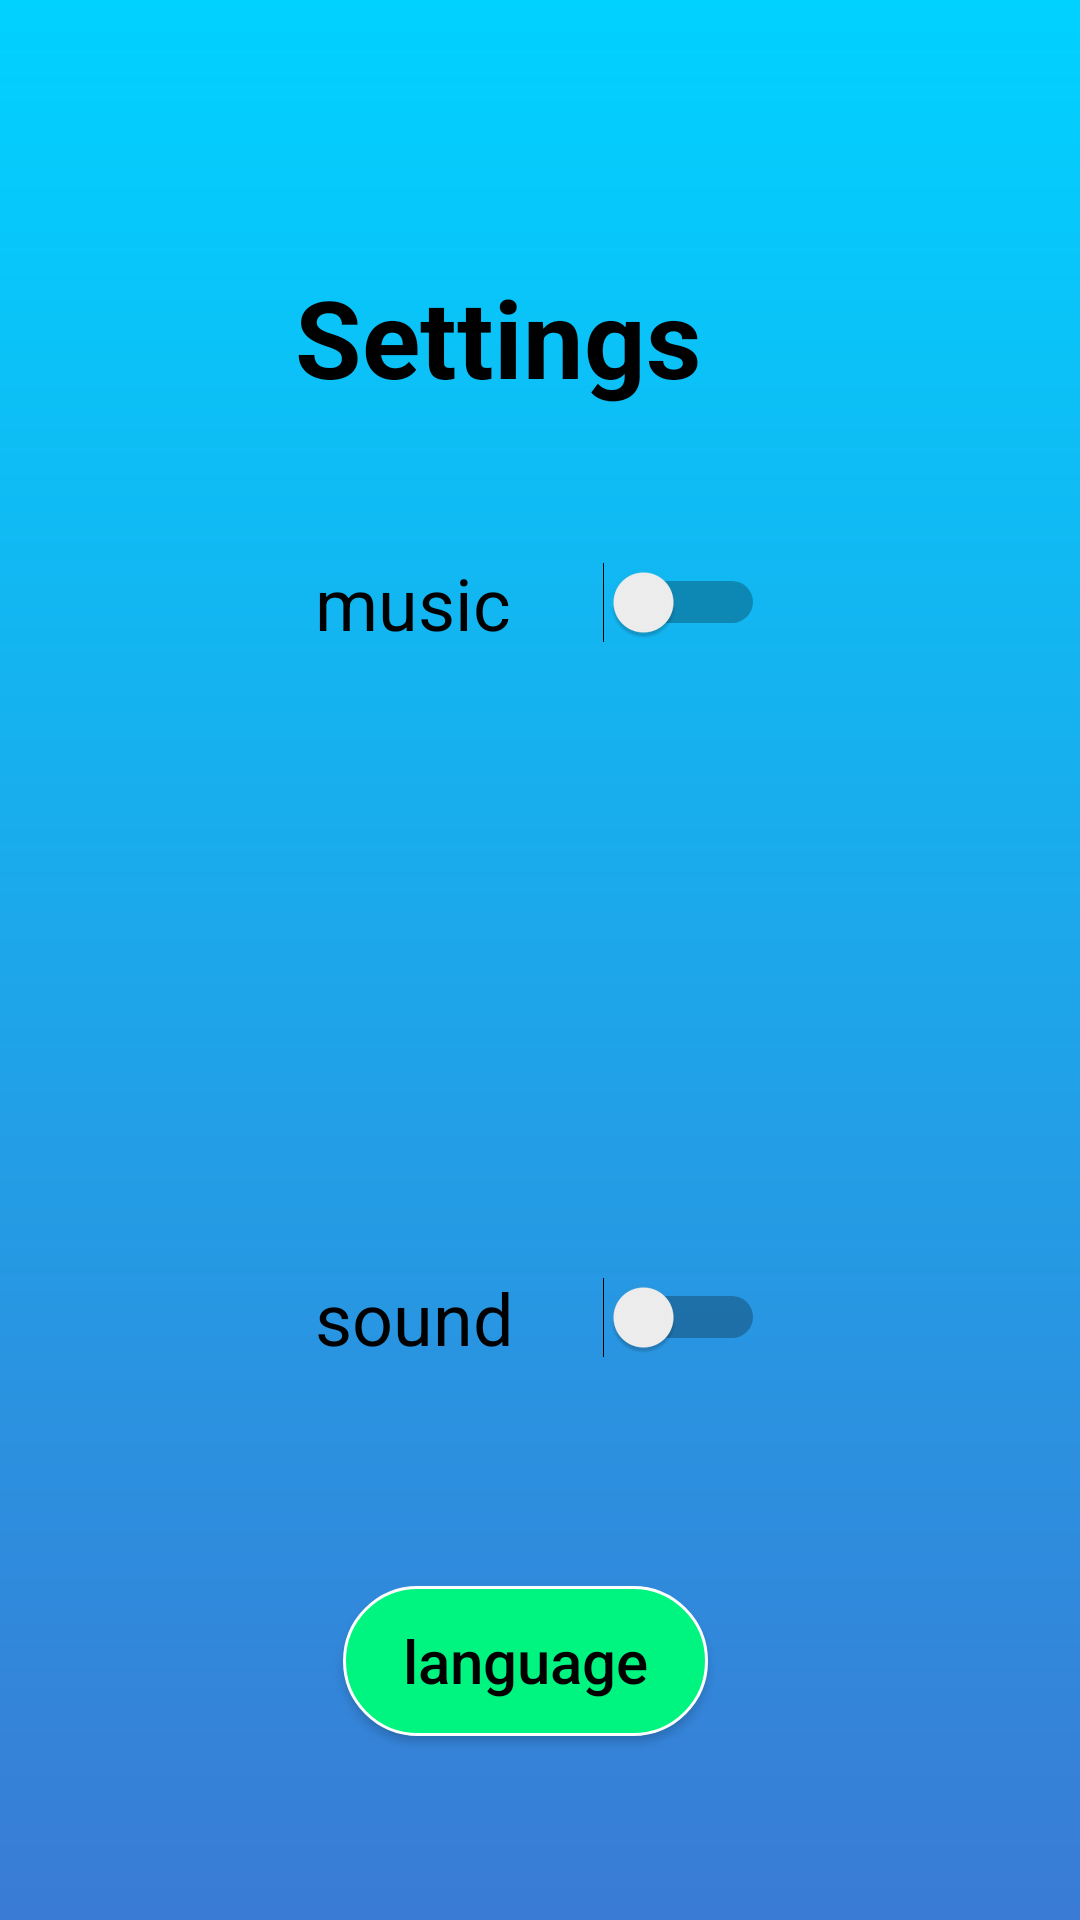

Android layout source for this screen:
<!-- AndroidManifest.xml: application theme Theme.XOGame -->
<!-- res/layout/activity_setting_screen.xml -->
<?xml version="1.0" encoding="utf-8"?>
<androidx.constraintlayout.widget.ConstraintLayout xmlns:android="http://schemas.android.com/apk/res/android"
    xmlns:app="http://schemas.android.com/apk/res-auto"
    xmlns:tools="http://schemas.android.com/tools"
    android:layout_width="match_parent"
    android:layout_height="match_parent"
    android:background="@drawable/bg_shape"
    tools:context=".settingScreen">

    <Switch
        android:id="@+id/music_Sw"
        android:layout_width="150dp"
        android:layout_height="75dp"
        android:text="@string/music"
        android:textSize="24sp"
        app:layout_constraintBottom_toTopOf="@+id/sound_sw"
        app:layout_constraintEnd_toEndOf="parent"
        app:layout_constraintHorizontal_bias="0.5"
        app:layout_constraintStart_toStartOf="parent"
        app:layout_constraintTop_toTopOf="parent"
        app:layout_constraintVertical_bias="0.5" />

    <Switch
        android:id="@+id/sound_sw"
        android:layout_width="150dp"
        android:layout_height="75dp"
        android:text="@string/sound"
        android:textSize="24sp"
        app:layout_constraintBottom_toBottomOf="parent"
        app:layout_constraintEnd_toEndOf="parent"
        app:layout_constraintHorizontal_bias="0.5"
        app:layout_constraintStart_toStartOf="parent"
        app:layout_constraintTop_toBottomOf="@+id/music_Sw"
        app:layout_constraintVertical_bias="0.5" />

    <TextView
        android:id="@+id/textView"
        android:layout_width="162dp"
        android:layout_height="60dp"
        android:layout_marginTop="88dp"
        android:text="@string/Setting"
        android:textColor="#000000"
        android:textSize="36sp"
        android:textStyle="bold"
        app:layout_constraintEnd_toEndOf="parent"
        app:layout_constraintHorizontal_bias="0.497"
        app:layout_constraintStart_toStartOf="parent"
        app:layout_constraintTop_toTopOf="parent" />

    <Button
        android:id="@+id/lang"
        android:layout_width="wrap_content"
        android:layout_height="wrap_content"
        android:layout_marginTop="52dp"
        android:background="@drawable/btn_shape"
        android:paddingLeft="20dp"
        android:paddingTop="10dp"
        android:paddingRight="20dp"
        android:paddingBottom="10dp"
        android:text="@string/language"
        android:textAllCaps="false"
        android:textColor="#000000"
        android:textSize="20sp"
        app:layout_constraintEnd_toEndOf="parent"
        app:layout_constraintHorizontal_bias="0.48"
        app:layout_constraintStart_toStartOf="parent"
        app:layout_constraintTop_toBottomOf="@+id/sound_sw" />
</androidx.constraintlayout.widget.ConstraintLayout>
<!-- resources referenced by this layout -->
<resources>
  <!-- drawable bg_shape (drawable) -->
  <?xml version="1.0" encoding="utf-8"?>
  <shape xmlns:android="http://schemas.android.com/apk/res/android">
  <gradient android:startColor="#00D2FF" android:endColor="#3A7BD5" android:type="linear" android:angle="270"/>
  </shape>
  <!-- drawable btn_shape (drawable) -->
  <?xml version="1.0" encoding="utf-8"?>
  <shape xmlns:android="http://schemas.android.com/apk/res/android" android:shape="rectangle">
  <solid android:color="#00F580" />
      <corners android:radius="32dp"/>
      <stroke android:width="1dp" android:color="@color/white"/>
  <size android:width="100dp" android:height="50dp"/>
  </shape>
  <string name="Setting">Settings</string>
  <string name="language">language</string>
  <string name="music">music</string>
  <string name="sound">sound</string>
  <style name="Theme.XOGame" parent="Base.Theme.XOGame" />
  <style name="Base.Theme.XOGame" parent="Theme.AppCompat.Light.NoActionBar">
          
          
      </style>
  <!-- not gathered from this repository: default colours our renderer supplied (Android Studio template values) -->
  <color name="white">#FFFFFFFF</color>
</resources>
